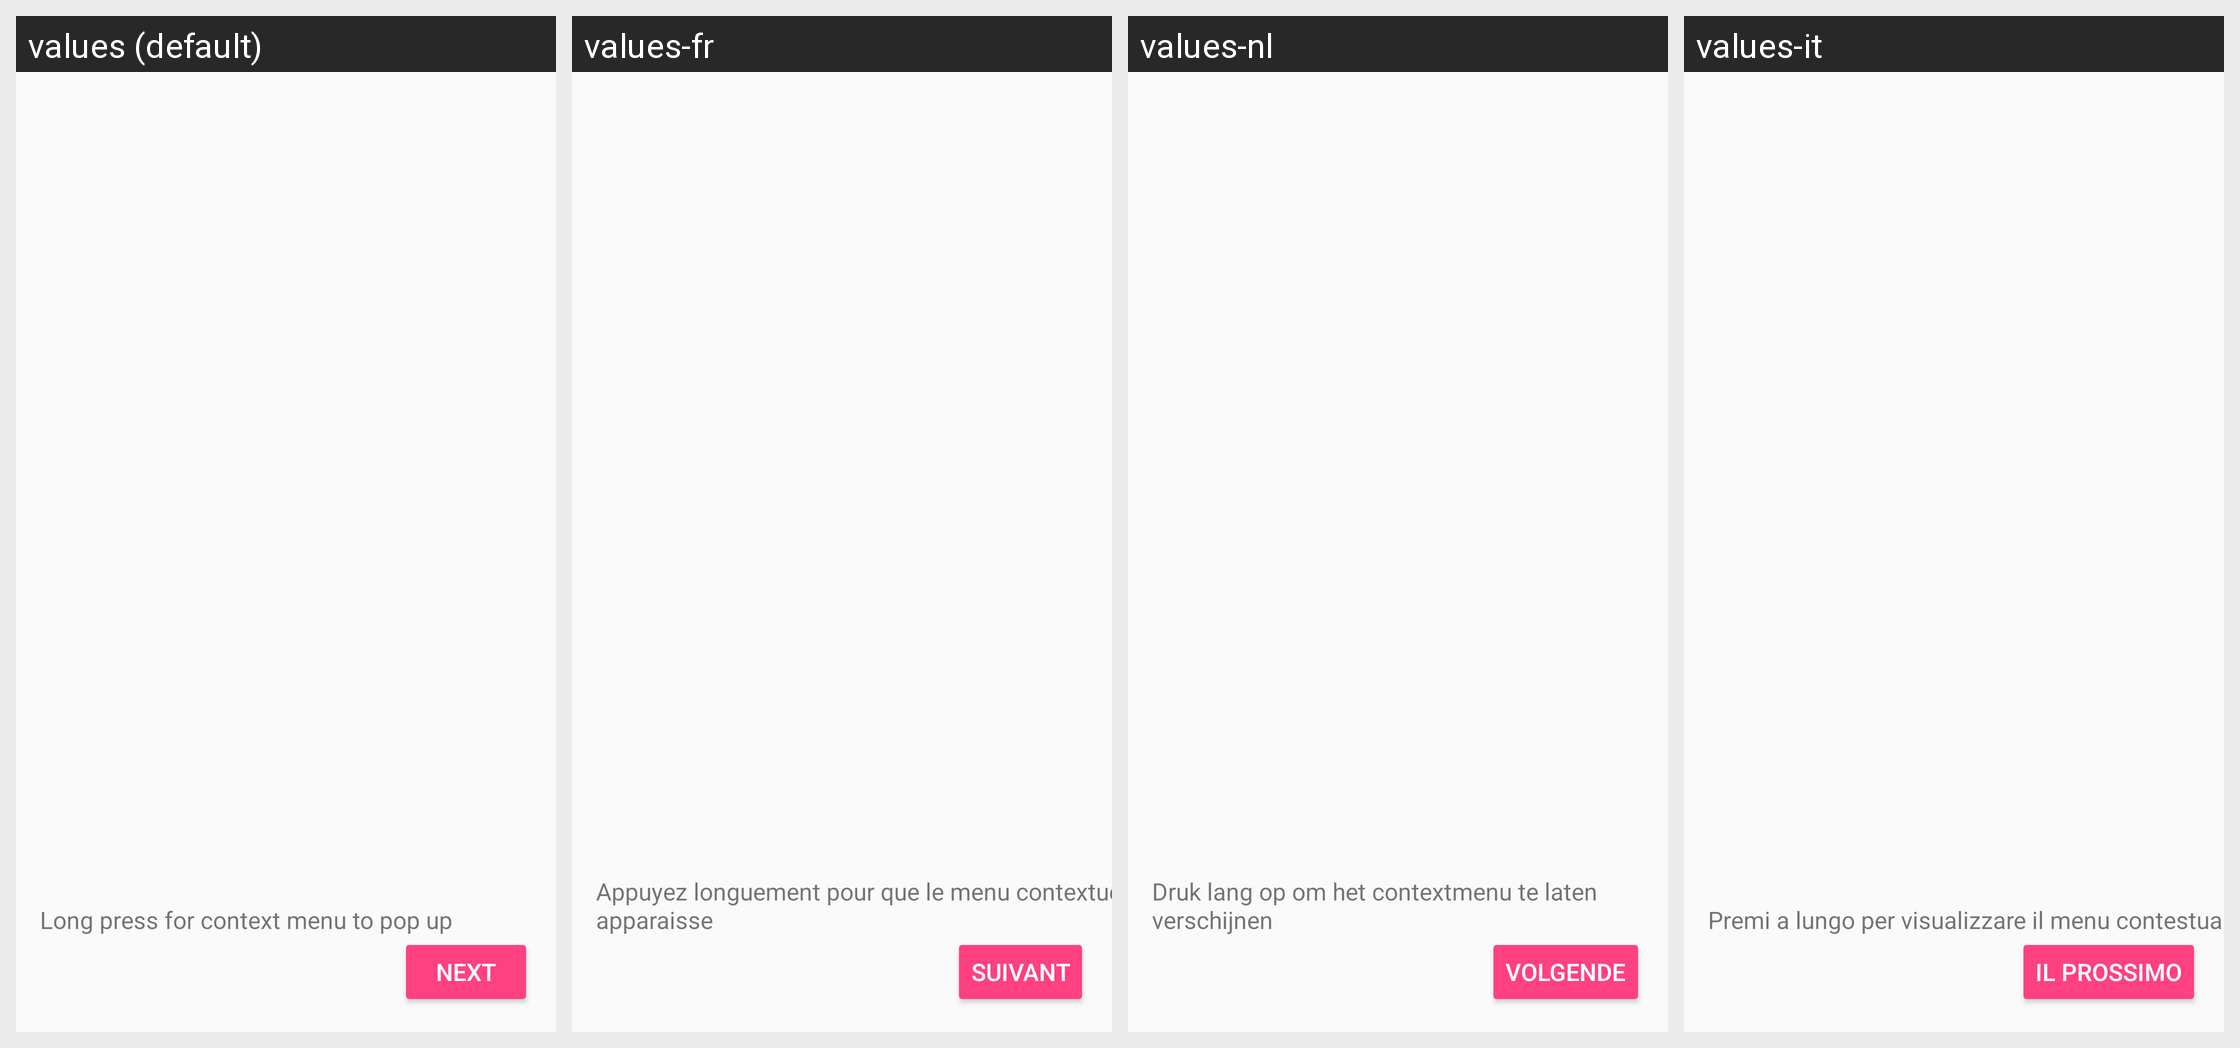

Locale-by-locale string values for the Android screen shown in this grid:
Android screen res/layout/fragment_welcome_page5.xml rendered under 4 locales, left to right: values (default), values-fr, values-nl, values-it. Device: Nexus 5 (rendered at 1080×1920; each locale shown at half size, 540×960, under a caption strip naming it); theme AppTheme.
Other locales in the repository, not shown: values-ar, values-el, values-hi, values-iw, values-ru, values-tl, values-zh-rTW.
Strings drawn on this screen, with the default value and each locale's value (text and hints the layout hard-codes, and strings that could not be matched under every locale, appear in the picture but are not listed):

next
  values: Next
  values-fr: Suivant
  values-nl: volgende
  values-it: Il prossimo

long_press
  values: Long press for context menu to pop up
  values-fr: Appuyez longuement pour que le menu contextuel apparaisse
  values-nl: Druk lang op om het contextmenu te laten verschijnen
  values-it: Premi a lungo per visualizzare il menu contestuale
